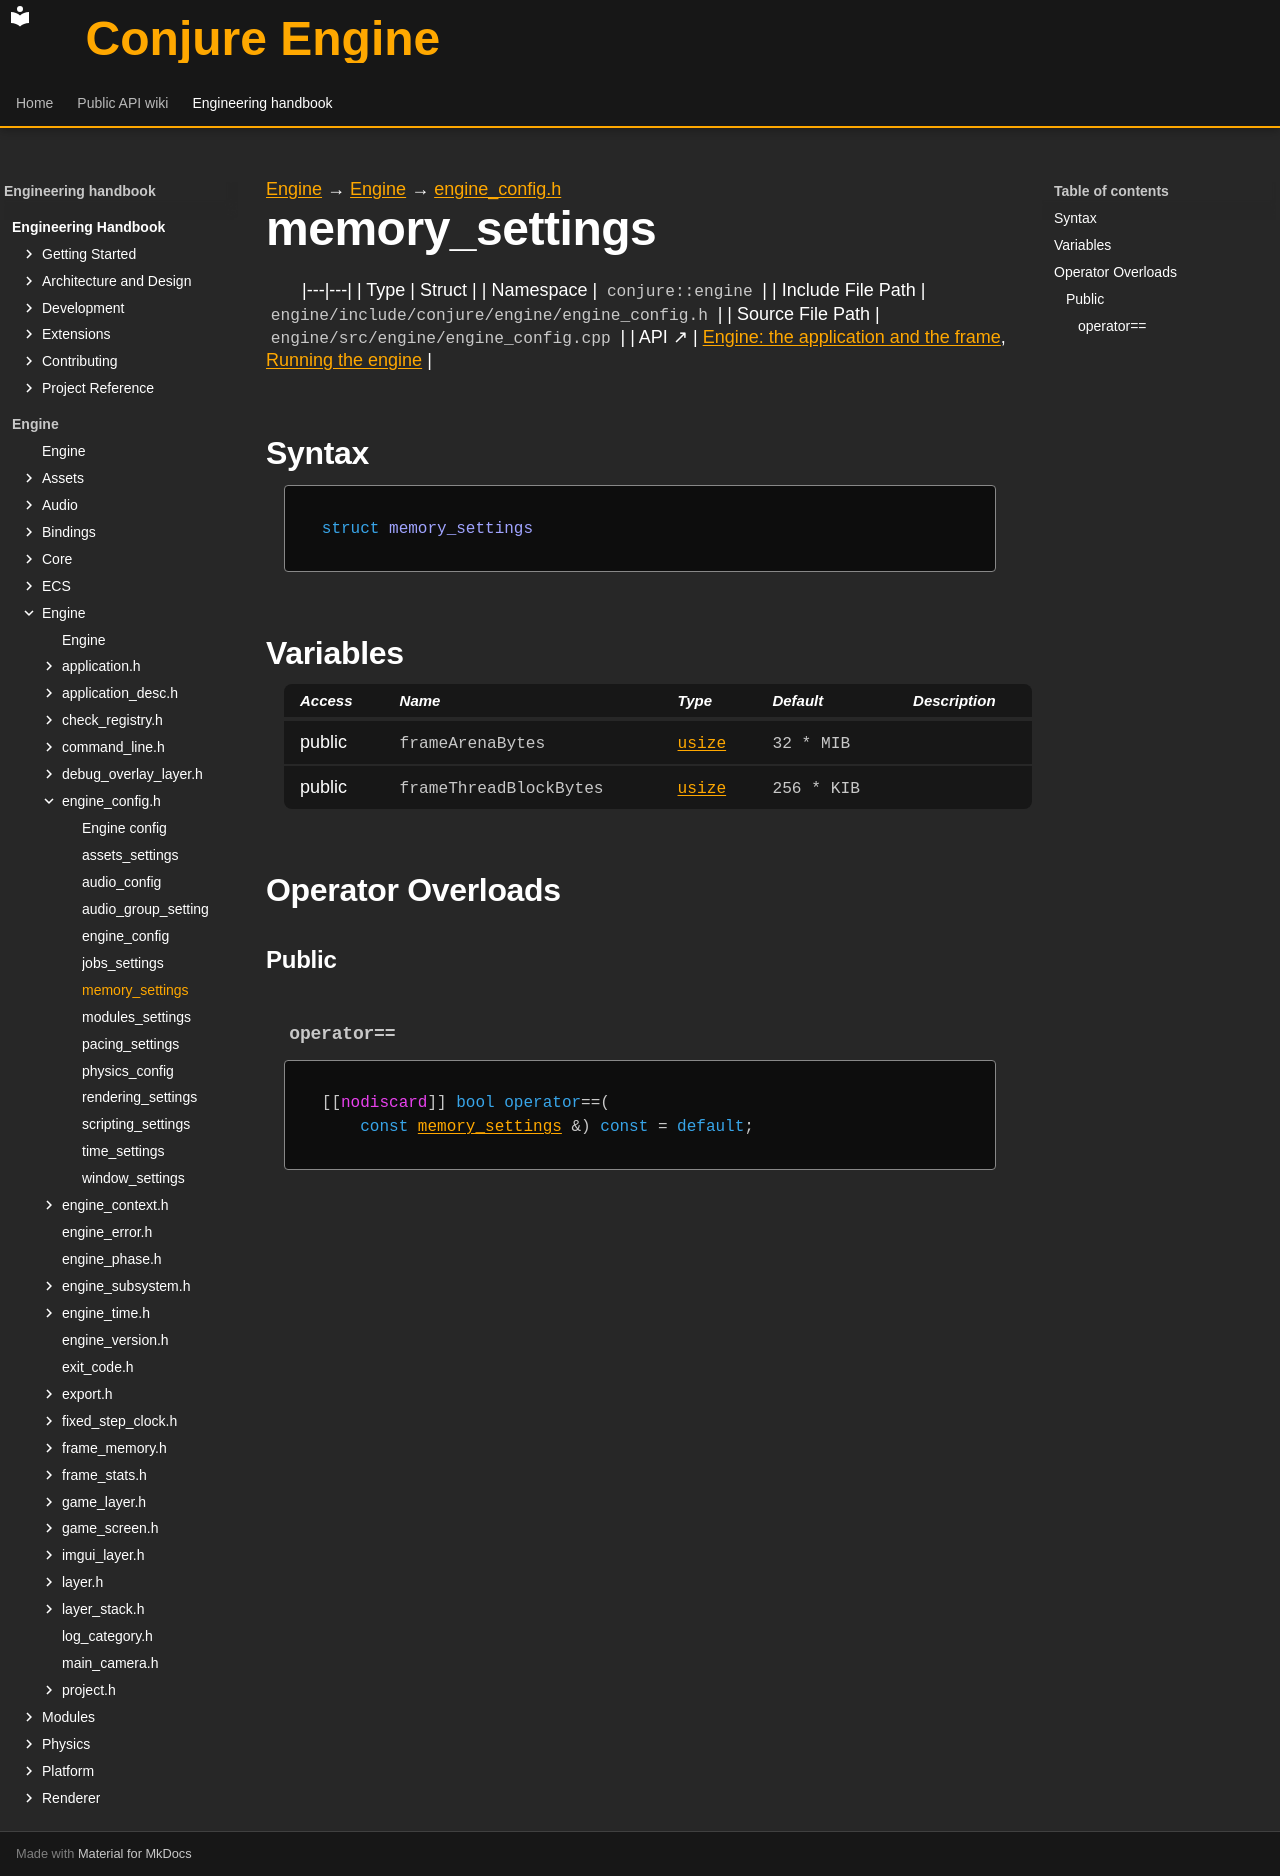

repository: Dozer90/Conjure-Engine · page: handbook/engine/engine/engine-config/memory-settings.html · generator: mkdocs

---
kind: struct
---

[Engine](../../../engine.md) → [Engine](../../engine.md) → [engine_config.h](../engine-config.md)

# memory_settings
<!-- doc-template:type -->

|---|---|
| Type | Struct |
| Namespace | `conjure::engine` |
| Include File Path | `engine/include/conjure/engine/engine_config.h` |
| Source File Path | `engine/src/engine/engine_config.cpp` |
| API ↗ | [Engine: the application and the frame](../../../../api/engine/index.md), [Running the engine](../../../../api/engine/running-the-engine.md) |

## Syntax

```cpp
struct memory_settings
```







## Variables

<table class="variable-table">
<thead><tr><th>Access</th><th>Name</th><th>Type</th><th>Default</th><th>Description</th></tr></thead>
<tbody>
<tr><td>public</td><td><code class="signature">frame<wbr>Arena<wbr>Bytes</code></td><td><code class="signature"><a href="../../core/types.html#symbol-usize">usize</a></code></td><td><code class="signature"><span class="mi">32</span> * MIB</code></td><td></td></tr>
<tr><td>public</td><td><code class="signature">frame<wbr>Thread<wbr>Block<wbr>Bytes</code></td><td><code class="signature"><a href="../../core/types.html#symbol-usize">usize</a></code></td><td><code class="signature"><span class="mi">256</span> * KIB</code></td><td></td></tr>
</tbody>
</table>



## Operator Overloads

### Public

#### `operator==` {#operator-3d--3d}

<div class="function-declaration" id="operator-3d--3d-1"><pre><code>[[<span class="na">nodiscard</span>]] <span class="k">bool</span> <span class="k">operator</span>==(
    <span class="k">const</span> <a href="memory-settings.html">memory_settings</a> &amp;) <span class="k">const</span> = <span class="k">default</span>;</code></pre></div>

<!-- doc-content:notes:start -->

<!-- doc-content:notes:end -->

<!-- doc-legacy-anchors:start -->
<a id="constructors"></a>
<a id="destructors"></a>
<a id="functions"></a>
<!-- doc-legacy-anchors:end -->
